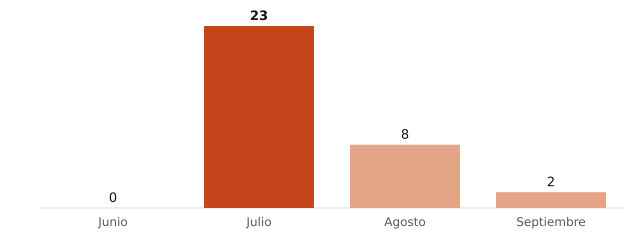

The file beside this chart, header and first rows:
mes, muertes_atribuibles_calor
Junio, 0
Julio, 23
Agosto, 8
Septiembre, 2
